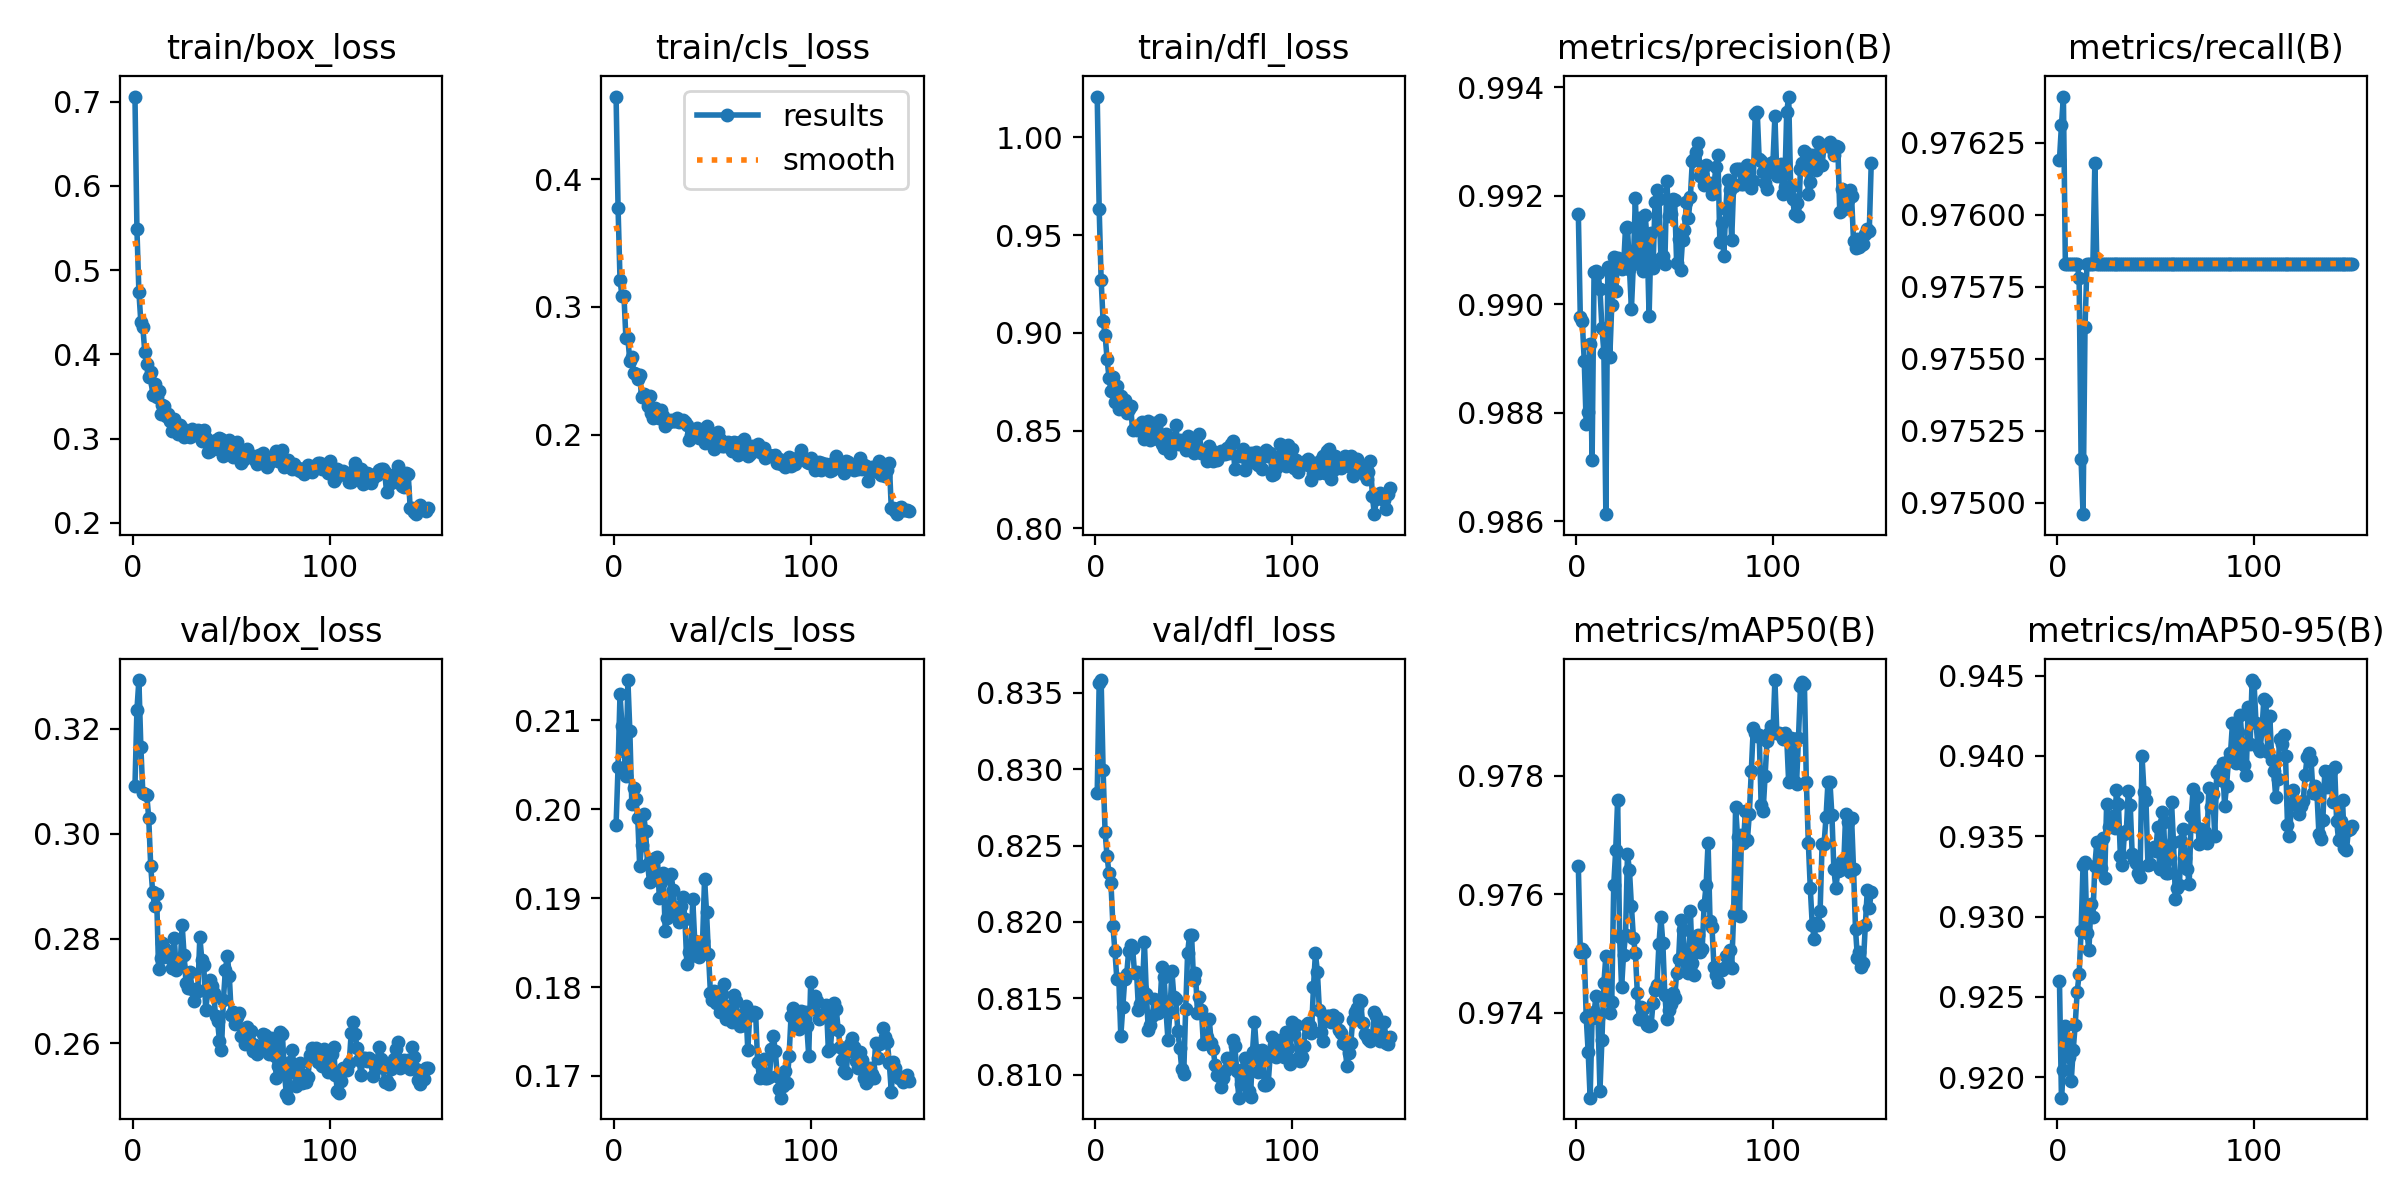

Source data for this figure (header and first rows):
epoch, time, train/box_loss, train/cls_loss, train/dfl_loss, metrics/precision(B), metrics/recall(B), metrics/mAP50(B), metrics/mAP50-95(B), val/box_loss, val/cls_loss, val/dfl_loss, lr/pg0, lr/pg1, lr/pg2
1, 3.506, 0.706, 0.4646, 1.021, 0.9917, 0.9762, 0.9765, 0.926, 0.3091, 0.1983, 0.8284, 0.08068, 0.0001951, 0.0001951
2, 6.424, 0.5485, 0.3776, 0.9634, 0.9898, 0.9763, 0.975, 0.9187, 0.3236, 0.2048, 0.8357, 0.06088, 0.0003928, 0.0003928
3, 9.309, 0.474, 0.3212, 0.9269, 0.9897, 0.9764, 0.9751, 0.9204, 0.3293, 0.213, 0.8358, 0.04108, 0.000588, 0.000588
4, 12.24, 0.4381, 0.3082, 0.9062, 0.989, 0.9758, 0.975, 0.9232, 0.3165, 0.2094, 0.8299, 0.02127, 0.0007808, 0.0007808
5, 15.13, 0.4325, 0.3089, 0.8992, 0.9878, 0.9758, 0.9739, 0.9224, 0.3078, 0.2065, 0.8259, 0.001459, 0.0009712, 0.0009712
6, 17.98, 0.4031, 0.2753, 0.8869, 0.988, 0.9758, 0.9733, 0.9213, 0.3076, 0.2038, 0.8243, 0.00097, 0.00097, 0.00097
7, 20.85, 0.3891, 0.2753, 0.877, 0.9893, 0.9758, 0.9726, 0.9198, 0.3074, 0.2145, 0.8232, 0.000964, 0.000964, 0.000964
8, 23.73, 0.3726, 0.2576, 0.8705, 0.9871, 0.9758, 0.9739, 0.9217, 0.303, 0.2088, 0.8225, 0.000958, 0.000958, 0.000958
9, 26.6, 0.3793, 0.2612, 0.8776, 0.9906, 0.9758, 0.974, 0.9233, 0.2939, 0.2006, 0.8197, 0.000952, 0.000952, 0.000952
10, 29.47, 0.3513, 0.248, 0.8646, 0.9906, 0.9758, 0.9743, 0.9253, 0.2889, 0.2024, 0.8181, 0.000946, 0.000946, 0.000946
11, 32.51, 0.3651, 0.2473, 0.8729, 0.9906, 0.9758, 0.9739, 0.9264, 0.2861, 0.2012, 0.8163, 0.00094, 0.00094, 0.00094
12, 35.49, 0.3497, 0.2432, 0.8612, 0.9903, 0.9751, 0.9727, 0.9291, 0.2885, 0.1991, 0.8162, 0.000934, 0.000934, 0.000934
13, 38.52, 0.3561, 0.2466, 0.8676, 0.9896, 0.975, 0.9736, 0.9332, 0.2742, 0.1936, 0.8125, 0.000928, 0.000928, 0.000928
14, 41.56, 0.329, 0.2292, 0.8625, 0.9891, 0.9756, 0.9745, 0.9334, 0.2763, 0.196, 0.8144, 0.000922, 0.000922, 0.000922
15, 44.62, 0.3394, 0.2318, 0.8659, 0.9861, 0.9758, 0.975, 0.929, 0.2791, 0.1995, 0.8163, 0.000916, 0.000916, 0.000916
16, 47.69, 0.3383, 0.2291, 0.8591, 0.9907, 0.9758, 0.9742, 0.9279, 0.2782, 0.1975, 0.8166, 0.00091, 0.00091, 0.00091
17, 50.74, 0.3267, 0.2228, 0.8609, 0.989, 0.9758, 0.974, 0.9308, 0.2779, 0.1939, 0.8181, 0.000904, 0.000904, 0.000904
18, 53.88, 0.3296, 0.2306, 0.8624, 0.99, 0.9758, 0.9742, 0.93, 0.2766, 0.1919, 0.8185, 0.000898, 0.000898, 0.000898
19, 56.9, 0.321, 0.2167, 0.8502, 0.9909, 0.9762, 0.9761, 0.9332, 0.2763, 0.1943, 0.8183, 0.000892, 0.000892, 0.000892
20, 59.79, 0.3093, 0.2135, 0.8514, 0.9902, 0.9758, 0.9767, 0.9346, 0.2744, 0.1928, 0.8166, 0.000886, 0.000886, 0.000886
21, 62.93, 0.3236, 0.2207, 0.8503, 0.9909, 0.9758, 0.9776, 0.9329, 0.28, 0.1946, 0.8168, 0.00088, 0.00088, 0.00088
22, 65.85, 0.3174, 0.2174, 0.8514, 0.9907, 0.9758, 0.9753, 0.933, 0.274, 0.1946, 0.8143, 0.000874, 0.000874, 0.000874
23, 68.79, 0.3054, 0.2129, 0.8527, 0.9907, 0.9758, 0.9744, 0.9349, 0.2749, 0.19, 0.8146, 0.000868, 0.000868, 0.000868
24, 71.72, 0.3166, 0.2191, 0.8544, 0.9907, 0.9758, 0.975, 0.9324, 0.2748, 0.1918, 0.8156, 0.000862, 0.000862, 0.000862
25, 74.62, 0.3129, 0.2146, 0.8455, 0.9914, 0.9758, 0.9753, 0.937, 0.2826, 0.1929, 0.8187, 0.000856, 0.000856, 0.000856
26, 77.51, 0.3019, 0.2072, 0.8497, 0.9914, 0.9758, 0.9767, 0.9356, 0.2768, 0.1863, 0.8153, 0.00085, 0.00085, 0.00085
27, 80.45, 0.3038, 0.2108, 0.8549, 0.9907, 0.9758, 0.9764, 0.9359, 0.2714, 0.1878, 0.8129, 0.000844, 0.000844, 0.000844
28, 83.5, 0.3038, 0.21, 0.845, 0.9899, 0.9758, 0.9758, 0.9362, 0.2706, 0.1884, 0.8133, 0.000838, 0.000838, 0.000838
29, 86.6, 0.3015, 0.2112, 0.8527, 0.9908, 0.9758, 0.9753, 0.9355, 0.2736, 0.1927, 0.8138, 0.000832, 0.000832, 0.000832
30, 89.66, 0.3111, 0.2108, 0.8538, 0.992, 0.9758, 0.975, 0.9379, 0.2705, 0.1909, 0.8149, 0.000826, 0.000826, 0.000826
31, 92.77, 0.3044, 0.211, 0.8463, 0.9909, 0.9758, 0.9743, 0.937, 0.2682, 0.1885, 0.814, 0.00082, 0.00082, 0.00082
32, 95.71, 0.3054, 0.2129, 0.8456, 0.9916, 0.9758, 0.9739, 0.9337, 0.2705, 0.1888, 0.814, 0.000814, 0.000814, 0.000814
33, 98.77, 0.3102, 0.2101, 0.8554, 0.9912, 0.9758, 0.9741, 0.9332, 0.2701, 0.1873, 0.8147, 0.000808, 0.000808, 0.000808
34, 101.8, 0.3078, 0.2105, 0.8433, 0.9906, 0.9758, 0.9741, 0.9352, 0.2803, 0.1892, 0.8171, 0.000802, 0.000802, 0.000802
35, 104.8, 0.2977, 0.2114, 0.841, 0.9917, 0.9758, 0.9739, 0.9353, 0.276, 0.1901, 0.8164, 0.000796, 0.000796, 0.000796
36, 107.7, 0.3105, 0.2098, 0.8485, 0.9912, 0.9758, 0.9738, 0.9378, 0.2749, 0.1877, 0.8142, 0.00079, 0.00079, 0.00079
37, 110.7, 0.3005, 0.2078, 0.8423, 0.9898, 0.9758, 0.9738, 0.9369, 0.2664, 0.1826, 0.8123, 0.000784, 0.000784, 0.000784
38, 113.7, 0.284, 0.1958, 0.8386, 0.9913, 0.9758, 0.9738, 0.9339, 0.2698, 0.184, 0.8141, 0.000778, 0.000778, 0.000778
39, 116.7, 0.2853, 0.1996, 0.8427, 0.9907, 0.9758, 0.9742, 0.9336, 0.2721, 0.1835, 0.8168, 0.000772, 0.000772, 0.000772
40, 119.7, 0.2936, 0.2026, 0.8433, 0.9919, 0.9758, 0.9744, 0.9334, 0.2709, 0.1899, 0.8151, 0.000766, 0.000766, 0.000766
41, 122.6, 0.2953, 0.2003, 0.8527, 0.9921, 0.9758, 0.9745, 0.9327, 0.2696, 0.1852, 0.8149, 0.00076, 0.00076, 0.00076
42, 125.5, 0.2985, 0.2057, 0.843, 0.9919, 0.9758, 0.9752, 0.9325, 0.2652, 0.1841, 0.8128, 0.000754, 0.000754, 0.000754
43, 128.4, 0.2881, 0.1974, 0.8454, 0.9909, 0.9758, 0.9756, 0.94, 0.2643, 0.1834, 0.8118, 0.000748, 0.000748, 0.000748
44, 131.5, 0.3004, 0.2028, 0.8433, 0.9909, 0.9758, 0.9752, 0.9378, 0.2605, 0.1847, 0.8104, 0.000742, 0.000742, 0.000742
45, 134.5, 0.2992, 0.2039, 0.8427, 0.9908, 0.9758, 0.9743, 0.9373, 0.2588, 0.1852, 0.81, 0.000736, 0.000736, 0.000736
46, 137.5, 0.2795, 0.1938, 0.84, 0.9923, 0.9758, 0.9739, 0.9332, 0.2683, 0.1922, 0.8143, 0.00073, 0.00073, 0.00073
47, 140.5, 0.2916, 0.2067, 0.8472, 0.9916, 0.9758, 0.974, 0.9333, 0.274, 0.1885, 0.818, 0.000724, 0.000724, 0.000724
48, 143.5, 0.2952, 0.2026, 0.84, 0.9917, 0.9758, 0.9741, 0.9342, 0.2767, 0.1837, 0.8192, 0.000718, 0.000718, 0.000718
49, 146.5, 0.2981, 0.1994, 0.8431, 0.9919, 0.9758, 0.9743, 0.9343, 0.2728, 0.1793, 0.8192, 0.000712, 0.000712, 0.000712
50, 149.4, 0.284, 0.1941, 0.8387, 0.9919, 0.9758, 0.9742, 0.9341, 0.2654, 0.1785, 0.8162, 0.000706, 0.000706, 0.000706
51, 152.3, 0.2782, 0.1891, 0.842, 0.9908, 0.9758, 0.9747, 0.9356, 0.2659, 0.1796, 0.8167, 0.0007, 0.0007, 0.0007
52, 155.3, 0.292, 0.1957, 0.8409, 0.9912, 0.9758, 0.9749, 0.933, 0.2638, 0.1782, 0.814, 0.000694, 0.000694, 0.000694
53, 158.2, 0.2954, 0.202, 0.8481, 0.9906, 0.9758, 0.9756, 0.9365, 0.265, 0.1795, 0.8151, 0.000688, 0.000688, 0.000688
54, 161.1, 0.285, 0.197, 0.8386, 0.9912, 0.9758, 0.9754, 0.9359, 0.2658, 0.1772, 0.8143, 0.000682, 0.000682, 0.000682
55, 164.1, 0.2715, 0.1911, 0.839, 0.9914, 0.9758, 0.975, 0.9327, 0.2614, 0.1792, 0.8121, 0.000676, 0.000676, 0.000676
56, 166.9, 0.2747, 0.191, 0.8396, 0.9919, 0.9758, 0.9748, 0.9327, 0.2614, 0.1803, 0.8121, 0.00067, 0.00067, 0.00067
57, 169.9, 0.2767, 0.1922, 0.8343, 0.9916, 0.9758, 0.9747, 0.9336, 0.2599, 0.1764, 0.8125, 0.000664, 0.000664, 0.000664
58, 172.8, 0.2873, 0.1943, 0.842, 0.992, 0.9758, 0.9757, 0.9372, 0.2632, 0.1779, 0.8136, 0.000658, 0.000658, 0.000658
59, 175.7, 0.2796, 0.1919, 0.8404, 0.9927, 0.9758, 0.9748, 0.9346, 0.2607, 0.177, 0.8121, 0.000652, 0.000652, 0.000652
60, 178.6, 0.2795, 0.1875, 0.8347, 0.9927, 0.9758, 0.9746, 0.9311, 0.2623, 0.1761, 0.8117, 0.000646, 0.000646, 0.000646
... 90 more rows
